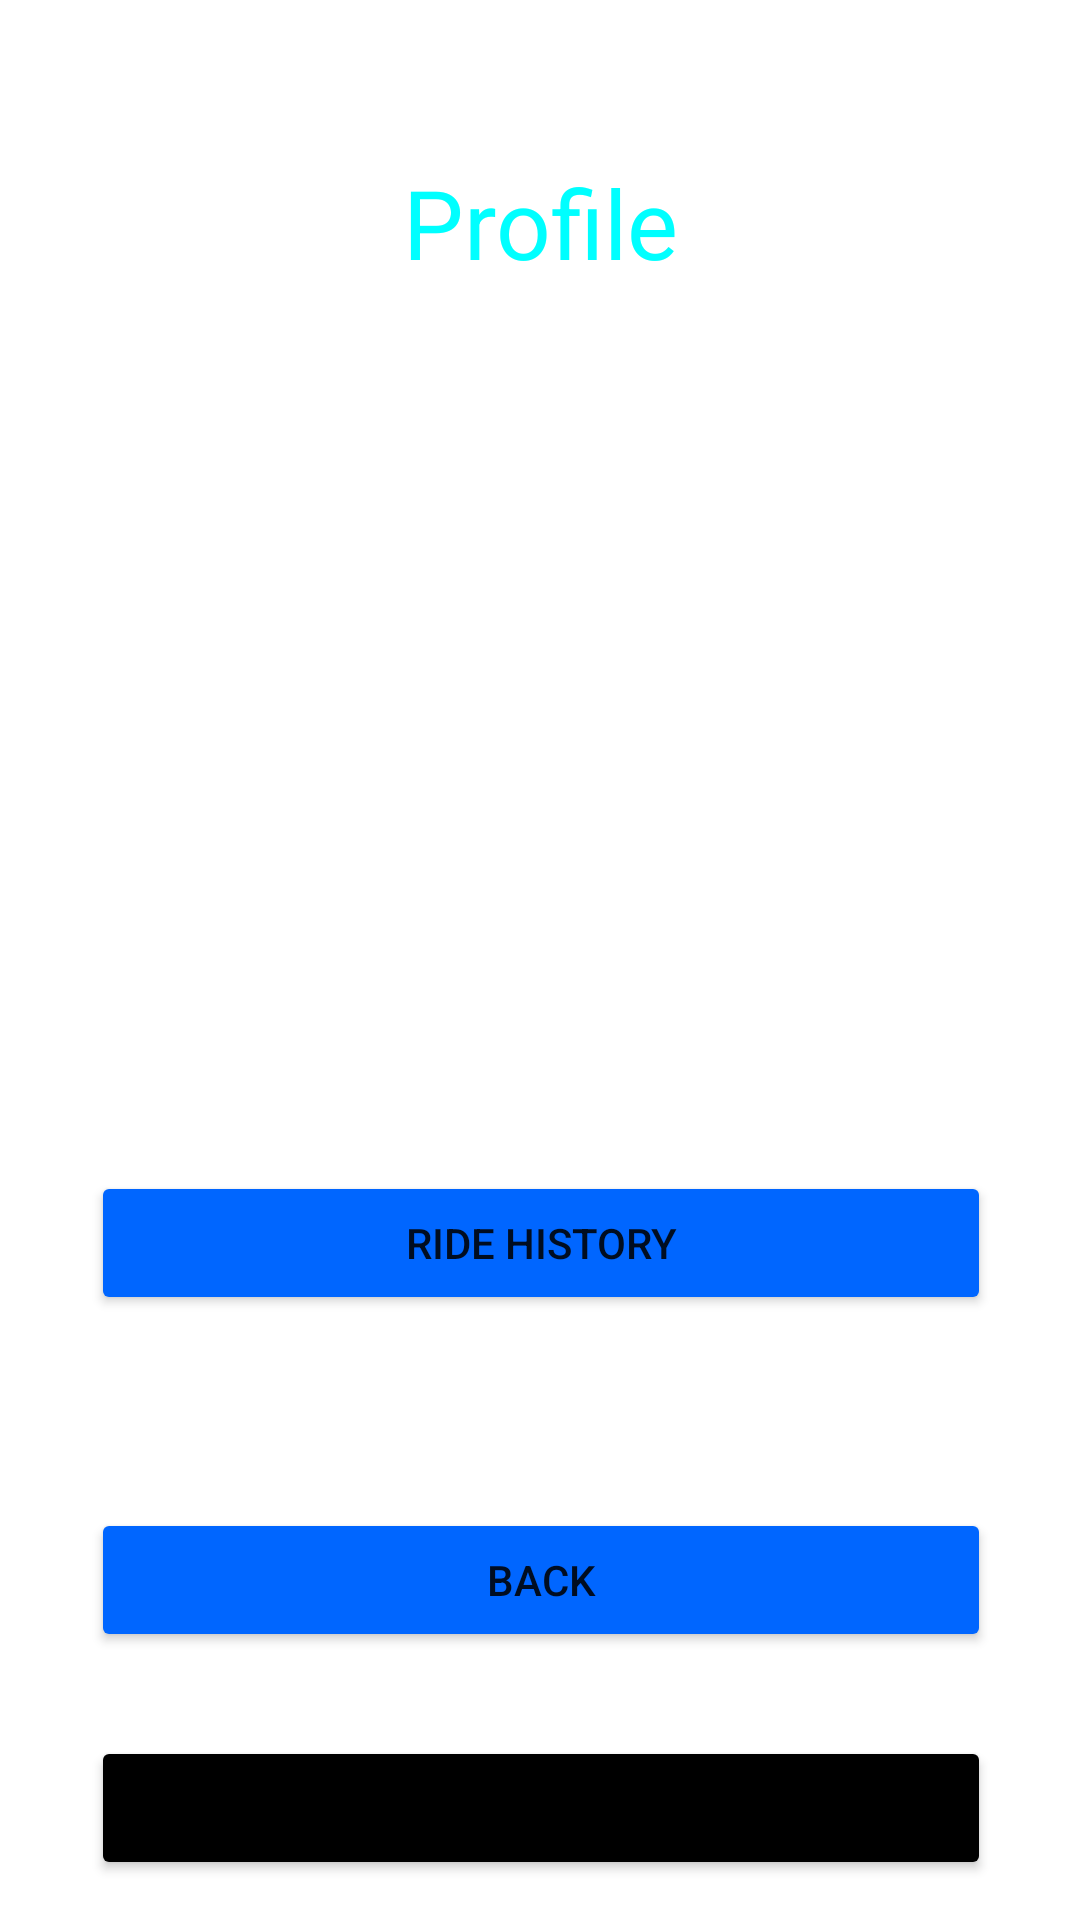

Android layout source for this screen:
<!-- AndroidManifest.xml: application theme Theme.NewProject -->
<!-- res/layout/activity_profile_page.xml -->
<?xml version="1.0" encoding="utf-8"?>
<androidx.constraintlayout.widget.ConstraintLayout xmlns:android="http://schemas.android.com/apk/res/android"
    xmlns:app="http://schemas.android.com/apk/res-auto"
    xmlns:tools="http://schemas.android.com/tools"
    android:layout_width="match_parent"
    android:layout_height="match_parent"
    android:background="@drawable/gradient_background"
    tools:context=".ProfilePageActivity">

    <TextView
        android:id="@+id/textView4"
        android:layout_width="match_parent"
        android:layout_height="wrap_content"
        android:text="Profile"
        android:textAlignment="center"
        android:textColor="@color/lightBlue"
        android:textSize="32sp"
        app:layout_constraintBottom_toBottomOf="parent"
        app:layout_constraintEnd_toEndOf="parent"
        app:layout_constraintHorizontal_bias="0.0"
        app:layout_constraintStart_toStartOf="parent"
        app:layout_constraintTop_toTopOf="parent"
        app:layout_constraintVertical_bias="0.088" />


    <Button
        android:id="@+id/ride_history_button"
        android:layout_width="300dp"
        android:layout_height="wrap_content"
        android:backgroundTint="@color/startColor"
        android:text="Ride History"
        app:cornerRadius="20dp"
        app:layout_constraintBottom_toBottomOf="parent"
        app:layout_constraintEnd_toEndOf="parent"
        app:layout_constraintHorizontal_bias="0.504"
        app:layout_constraintStart_toStartOf="parent"
        app:layout_constraintTop_toBottomOf="@+id/textView4"
        app:layout_constraintVertical_bias="0.594" />

    <Button
        android:id="@+id/back_button_profilePageActivity"
        android:layout_width="300sp"
        android:layout_height="wrap_content"
        android:backgroundTint="@color/startColor"
        android:text="Back"
        app:cornerRadius="20dp"
        app:layout_constraintBottom_toBottomOf="parent"
        app:layout_constraintEnd_toEndOf="parent"
        app:layout_constraintHorizontal_bias="0.504"
        app:layout_constraintStart_toStartOf="parent"
        app:layout_constraintTop_toBottomOf="@+id/ride_history_button"
        app:layout_constraintVertical_bias="0.418" />

    <Button
        android:id="@+id/sign_out_button_profilePage"
        android:layout_width="300dp"
        android:layout_height="wrap_content"
        android:backgroundTint="@color/black"
        android:text="Sign Out"
        app:cornerRadius="20dp"
        app:layout_constraintBottom_toBottomOf="parent"
        app:layout_constraintEnd_toEndOf="parent"
        app:layout_constraintHorizontal_bias="0.504"
        app:layout_constraintStart_toStartOf="parent"
        app:layout_constraintTop_toBottomOf="@+id/back_button_profilePageActivity"
        app:layout_constraintVertical_bias="0.68" />


</androidx.constraintlayout.widget.ConstraintLayout>
<!-- resources referenced by this layout -->
<resources>
  <color name="black">#FF000000</color>
  <color name="lightBlue">#00ffff</color>
  <color name="startColor">#0066ff</color>
  <style name="Theme.NewProject" parent="Base.Theme.NewProject" />
  <style name="Base.Theme.NewProject" parent="Theme.MaterialComponents.DayNight.NoActionBar">
          
          <item name="colorPrimaryVariant">@color/startColor</item>
          
      </style>
</resources>
